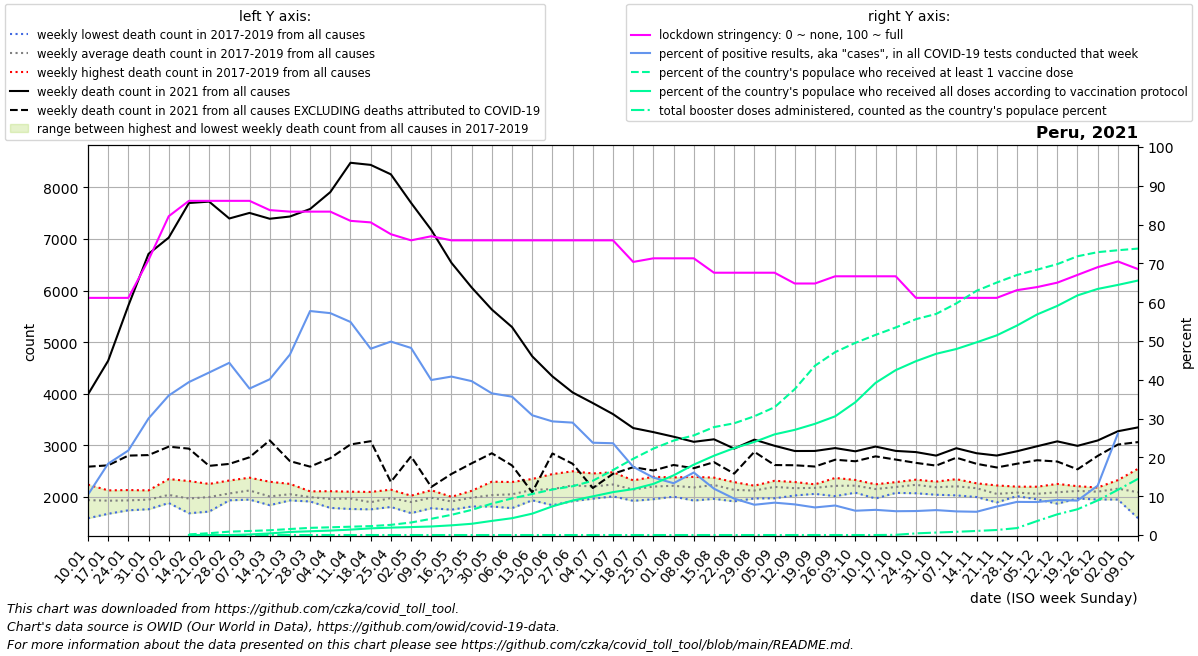

The table this chart was drawn from, first rows:
date, location, time_unit, time, deaths_2010_all_ages, deaths_2011_all_ages, deaths_2012_all_ages, deaths_2013_all_ages, deaths_2014_all_ages, deaths_2015_all_ages, deaths_2016_all_ages, deaths_2017_all_ages, deaths_2018_all_ages, deaths_2019_all_ages, deaths_2020_all_ages, deaths_2021_all_ages, deaths_2022_all_ages, new_deaths, new_cases_smoothed, new_tests_smoothed, stringency_index, people_vaccinated, people_fully_vaccinated, total_boosters
2021-01-10, Peru, weekly, 1, , , , , , , , 1586, 1987, 2238, 2545, 3986, 3347, 1401, 1448, 13959, 61.11, , , 
2021-01-17, Peru, weekly, 2, , , , , , , , 1672, 1980, 2126, 2613, 4638, , 2027, 3349, 18204, 61.11, , , 
2021-01-24, Peru, weekly, 3, , , , , , , , 1740, 1922, 2132, 2508, 5707, , 2907, 4116, 18901, 61.11, , , 
2021-01-31, Peru, weekly, 4, , , , , , , , 1760, 1953, 2126, 2574, 6710, , 3900, 5837, 19433, 70.9, , , 
2021-02-07, Peru, weekly, 5, , , , , , , , 1881, 1888, 2345, 2443, 7025, , 4052, 6308, 17548, 82.15, , , 
2021-02-14, Peru, weekly, 6, , , , , , , , 1682, 1914, 2307, 2561, 7696, , 4761, 6728, 17073, 86.11, 54578, 18.14, 1.0
2021-02-21, Peru, weekly, 7, , , , , , , , 1715, 2024, 2251, 2593, 7723, , 5122, 6865, 16395, 86.11, 157116, 26.43, 1.0
2021-02-28, Peru, weekly, 8, , , , , , , , 1933, 1948, 2317, 2601, 7396, , 4757, 6938, 15634, 86.11, 290452, 41.0, 1.0
2021-03-07, Peru, weekly, 9, , , , , , , , 2052, 1947, 2372, 2654, 7504, , 4737, 6041, 16009, 86.11, 347212, 46267, 1.0
2021-03-14, Peru, weekly, 10, , , , , , , , 1839, 1893, 2293, 2604, 7391, , 4296, 6109, 15225, 83.73, 411083, 137813, 1.857
2021-03-21, Peru, weekly, 11, , , , , , , , 1931, 1972, 2252, 2659, 7434, , 4741, 7110, 15291, 83.33, 516080, 263244, 2.0
2021-03-28, Peru, weekly, 12, , , , , , , , 1911, 1970, 2107, 2412, 7580, , 4994, 8579, 14863, 83.33, 615814, 323084, 2.0
2021-04-04, Peru, weekly, 13, , , , , , , , 1786, 1984, 2110, 2364, 7907, , 5157, 8345, 14595, 83.33, 664165, 383143, 2.0
2021-04-11, Peru, weekly, 14, , , , , , , , 1765, 2100, 2039, 2580, 8476, , 5460, 8396, 15292, 80.96, 715024, 465631, 2.714
2021-04-18, Peru, weekly, 15, , , , , , , , 1758, 1835, 2096, 2720, 8435, , 5356, 8407, 17516, 80.56, 766860, 573904, 5.0
2021-04-25, Peru, weekly, 16, , , , , , , , 1804, 1985, 2139, 3308, 8252, , 5963, 8513, 17078, 77.51, 874818, 636570, 5.0
2021-05-02, Peru, weekly, 17, , , , , , , , 1685, 1991, 2023, 4163, 7699, , 4914, 7571, 15705, 75.93, 1076698, 683075, 7.429
2021-05-09, Peru, weekly, 18, , , , , , , , 1780, 2129, 2042, 5117, 7175, , 4983, 5772, 14450, 76.99, 1395029, 734265, 9.0
2021-05-16, Peru, weekly, 19, , , , , , , , 1751, 2001, 1981, 5864, 6537, , 4093, 5843, 14311, 75.93, 1735752, 833243, 10.57
2021-05-23, Peru, weekly, 20, , , , , , , , 1813, 2118, 2021, 6442, 6059, , 3409, 5388, 13588, 75.93, 2159549, 966726, 11.14
2021-05-30, Peru, weekly, 21, , , , , , , , 1813, 2294, 1995, 6809, 5631, , 2786, 4651, 12739, 75.93, 2700319, 1214940, 13.14
2021-06-06, Peru, weekly, 22, , , , , , , , 1782, 2288, 2080, 6969, 5291, , 2682, 4178, 11720, 75.93, 3149221, 1447019, 15.57
2021-06-13, Peru, weekly, 23, , , , , , , , 1934, 2347, 2124, 7079, 4724, , 2635, 3525, 11425, 75.93, 3529422, 1837084, 19.14
2021-06-20, Peru, weekly, 24, , , , , , , , 1839, 2442, 2169, 7120, 4335, , 1494, 3263, 11144, 75.93, 3913869, 2464380, 25.86
2021-06-27, Peru, weekly, 25, , , , , , , , 1917, 2496, 2257, 6954, 4024, , 1382, 3112, 10743, 75.93, 4195997, 2966775, 33.0
2021-07-04, Peru, weekly, 26, , , , , , , , 1965, 2454, 2182, 6492, 3818, , 1646, 2494, 10486, 75.93, 4663212, 3323402, 41.14
2021-07-11, Peru, weekly, 27, , , , , , , , 2009, 2477, 2234, 6558, 3604, , 1157, 2638, 11153, 75.93, 5585339, 3689446, 48.86
2021-07-18, Peru, weekly, 28, , , , , , , , 1923, 2320, 2182, 6835, 3334, , 759.0, 2038, 11595, 70.37, 6554531, 3946691, 57.0
2021-07-25, Peru, weekly, 29, , , , , , , , 1955, 2389, 2255, 7117, 3255, , 744.0, 1654, 11172, 71.3, 7430188, 4394324, 66.71
2021-08-01, Peru, weekly, 30, , , , , , , , 2004, 2377, 2265, 7181, 3166, , 548.0, 1323, 9906, 71.3, 8119005, 5128949, 81.43
2021-08-08, Peru, weekly, 31, , , , , , , , 1929, 2388, 2231, 7251, 3067, , 512.0, 1678, 10416, 71.3, 8563613, 6051700, 92.57
2021-08-15, Peru, weekly, 32, , , , , , , , 1962, 2373, 2356, 7429, 3116, , 443.0, 1350, 11311, 67.59, 9277354, 6816815, 102.9
2021-08-22, Peru, weekly, 33, , , , , , , , 1913, 2286, 2206, 7042, 2936, , 486.0, 1217, 12978, 67.59, 9605029, 7472541, 119.4
2021-08-29, Peru, weekly, 34, , , , , , , , 1969, 2217, 2183, 6393, 3109, , 236.0, 1018, 13042, 67.59, 10210015, 8000598, 133.4
2021-09-05, Peru, weekly, 35, , , , , , , , 1972, 2312, 2296, 5845, 2990, , 373.0, 911.1, 10926, 67.59, 10983767, 8653092, 152.7
2021-09-12, Peru, weekly, 36, , , , , , , , 2027, 2288, 2189, 4975, 2889, , 276.0, 921.3, 11669, 64.81, 12543166, 9040857, 172.6
2021-09-19, Peru, weekly, 37, , , , , , , , 2058, 2224, 2243, 4527, 2890, , 302.0, 825.4, 11612, 64.81, 14551634, 9557335, 202.3
2021-09-26, Peru, weekly, 38, , , , , , , , 2014, 2259, 2367, 4150, 2946, , 226.0, 887.8, 11673, 66.67, 15723239, 10204334, 243.9
2021-10-03, Peru, weekly, 39, , , , , , , , 2081, 2328, 2243, 3740, 2883, , 193.0, 814.2, 13007, 66.67, 16518197, 11413335, 303.3
2021-10-10, Peru, weekly, 40, , , , , , , , 1969, 2244, 2242, 3480, 2975, , 190.0, 829, 12775, 66.67, 17201507, 13078947, 430.9
2021-10-17, Peru, weekly, 41, , , , , , , , 2077, 2286, 2212, 3394, 2891, , 168.0, 775.5, 12632, 66.67, 17841643, 14175389, 18081
2021-10-24, Peru, weekly, 42, , , , , , , , 2070, 2296, 2333, 3277, 2868, , 209.0, 814.3, 13177, 61.11, 18552854, 14942535, 142945
2021-10-31, Peru, weekly, 43, , , , , , , , 2041, 2296, 2220, 3229, 2800, , 194.0, 855, 13307, 61.11, 19003031, 15577673, 211780
2021-11-07, Peru, weekly, 44, , , , , , , , 2029, 2243, 2343, 3052, 2943, , 184.0, 790.6, 12980, 61.11, 19909826, 15989919, 275593
2021-11-14, Peru, weekly, 45, , , , , , , , 1997, 2244, 2263, 3136, 2846, , 205.0, 942.4, 15732, 61.11, 20993046, 16561684, 350703
2021-11-21, Peru, weekly, 46, , , , , , , , 1892, 2059, 2222, 3116, 2801, , 231.0, 1235, 16814, 61.11, 21701611, 17163882, 433266
2021-11-28, Peru, weekly, 47, , , , , , , , 2035, 2015, 2198, 3028, 2884, , 242.0, 1415, 16569, 63.1, 22349611, 18001811, 596860
2021-12-05, Peru, weekly, 48, , , , , , , , 1951, 2029, 2197, 2953, 2981, , 271.0, 1387, 16308, 63.89, 22810440, 18960264, 1203848
2021-12-12, Peru, weekly, 49, , , , , , , , 1868, 2147, 2251, 2993, 3076, , 391.0, 1407, 15580, 65.03, 23284820, 19696335, 1778176
2021-12-19, Peru, weekly, 50, , , , , , , , 1968, 2169, 2207, 3107, 2989, , 455.0, 1420, 16022, 67.03, 23961431, 20597860, 2213719
2021-12-26, Peru, weekly, 51, , , , , , , , 1949, 2181, 2172, 3304, 3093, , 299.0, 1855, 14571, 69.02, 24314941, 21154602, 2973936
2022-01-02, Peru, weekly, 52, , , , , , , , 1948, 2204, 2325, 3412, 3272, , 258.0, 2861, 10948, 70.5, 24479199, 21499732, 3884264
2022-01-09, Peru, weekly, 1, , , , , , , 1586, 1987, 2238, 2545, 3612, 3347, , 285.0, 6012, , 68.52, 24622727, 21875590, 4831303
